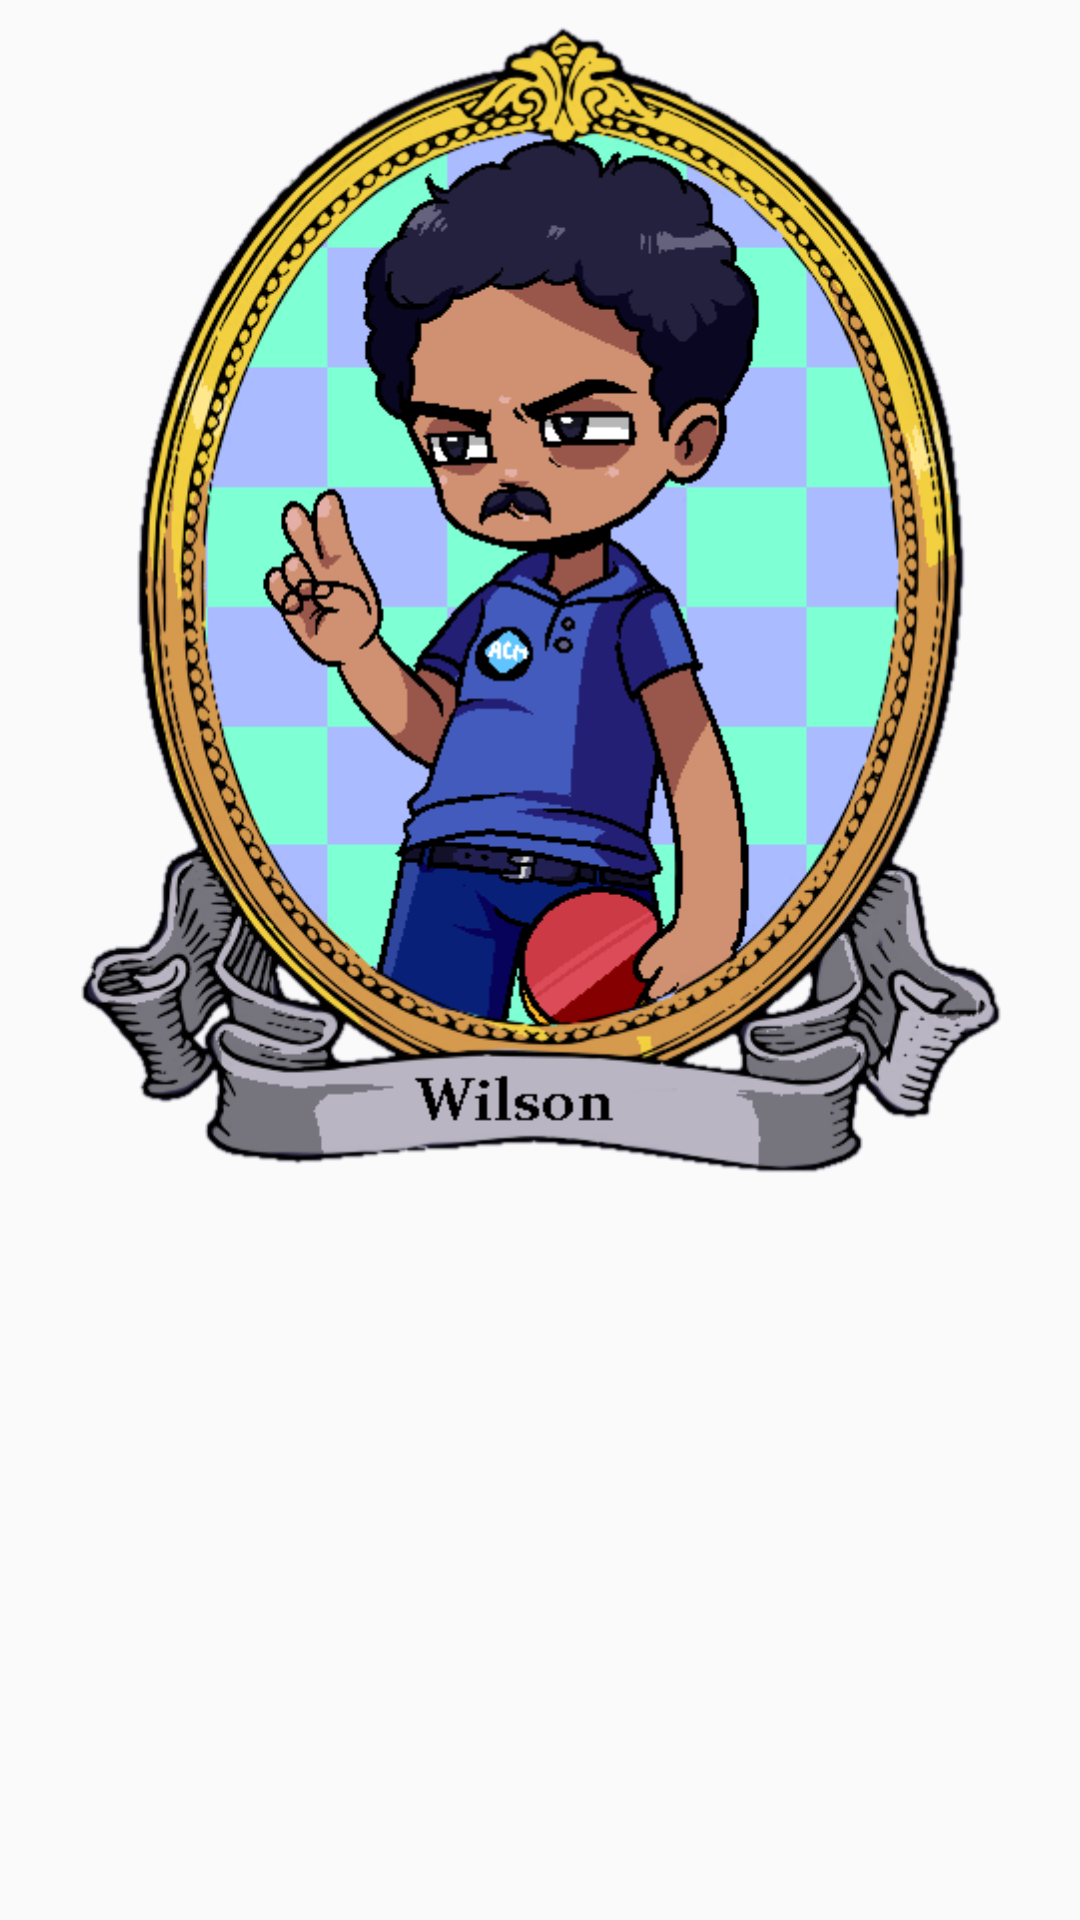

Reconstruct the res/layout file that produces this screen, plus the resources it refers to.
<!-- AndroidManifest.xml: application theme Theme.AppCompat.Light.NoActionBar -->
<!-- res/layout/character_item.xml -->
<?xml version="1.0" encoding="utf-8"?>
<RelativeLayout xmlns:android="http://schemas.android.com/apk/res/android"
    xmlns:tools="http://schemas.android.com/tools"
    android:layout_width="match_parent"
    android:layout_height="match_parent">
    <ImageView
        android:layout_width="wrap_content"
        android:layout_height="400dp"
        android:id="@+id/character"
        android:src="@drawable/wilson"/>
    <ImageView
        android:layout_width="wrap_content"
        android:layout_height="400dp"
        android:id="@+id/taken"
        android:src="@drawable/taken"
        android:layout_centerHorizontal="true"
        android:visibility="invisible"/>

</RelativeLayout>
<!-- resources referenced by this layout -->
<resources>
  <!-- drawable taken: png bitmap (drawable, 2704 bytes) -->
  <!-- drawable wilson: png bitmap (drawable, 170336 bytes) -->
</resources>
